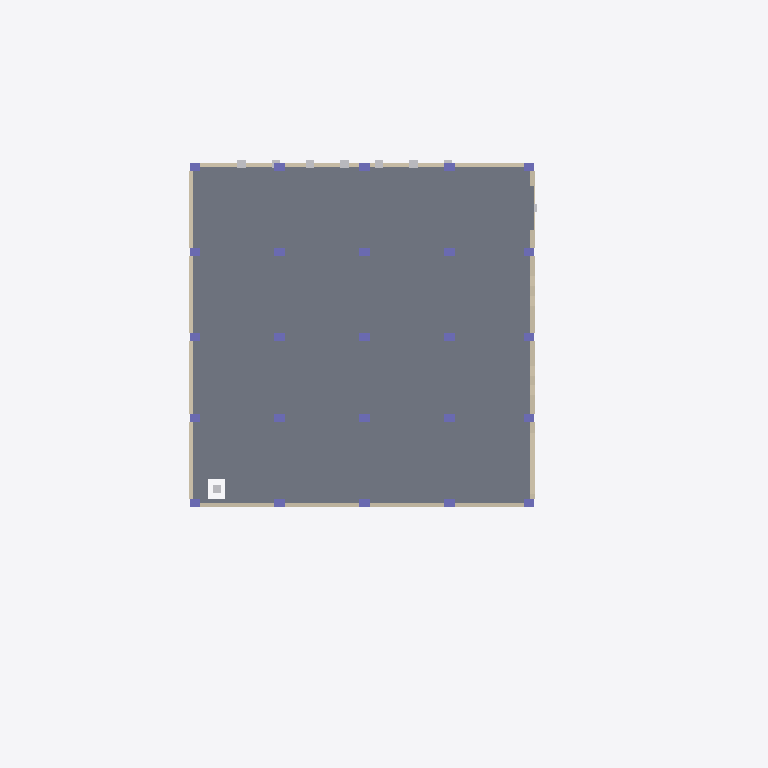
Plan cut of the same IFC building model at storey '1st FL' (level 4.00 m, cut at 5.40 m), seen from above with north up, elements coloured by IFC class: 25 columns (violet), 24 walls (beige), 7 other elements (light grey), 1 slab (grey). Cut surfaces are drawn darker.
Extent 41.9 m × 31.5 m × 23.1 m (x, y, z). Storeys (6): NSL at -1.60 m; GFL at 0.00 m; 1st FL at 4.00 m; 2nd FL at 8.00 m; 3rd FL at 12.00 m; TOP at 16.00 m. Elements (281): 130 IfcBuildingElementProxy, 110 IfcColumn, 27 IfcWall, 6 IfcSlab, 4 IfcStair, 1 IfcGeographicElement, 1 IfcRailing, 1 IfcRoof, 1 IfcWindow.

HEADER;
FILE_DESCRIPTION(('ViewDefinition [CoordinationView]','RevitIdentifiers [ContentGUID: e0e7faf2-f43b-4fd3-9e2b-1e0c283d8056, VersionGUID: 8aa76984-d2de-40dc-a939-d75f7a662263, NumberOfSaves: 2]','CoordinateReference [CoordinateBase: Shared Coordinates, ProjectSite: Default Site]'),'2;1');
FILE_NAME('Mudasir LLM-BIM.ifc','2025-09-19T19:50:55+08:00',(''),(''),'ODA SDAI 24.12','Autodesk Revit 25.3.0.46 (ENG) - IFC 25.3.0.46','');
FILE_SCHEMA(('IFC4X3'));
ENDSEC;
DATA;
#27=IFCPROJECT('3Wv$hoz3jFqvuh7WpNmd_c',#18,'0001',$,$,'Project Name','Project Status',(#22),#7732);
#58=IFCSITE('3Wv$hoz3jFqvuh7WpNmd_a',#18,'Default',$,$,#57,$,$,.ELEMENT.,(42,21,31,181945),(-71,-3,-24,-263305),0.0,$,$);
#32=IFCBUILDING('3Wv$hoz3jFqvuh7WpNmd_d',#18,'',$,$,#30,$,'',.ELEMENT.,$,$,#31);
#36=IFCBUILDINGSTOREY('1jPPtFfsPE8AfHe0jftuDw',#18,'NSL',$,'Level:8mm Head',#35,$,'NSL',.ELEMENT.,-1600.0);
#39=IFCBUILDINGSTOREY('3Zu5Bv0LOHrPC10026FoQQ',#18,'GFL',$,'Level:8mm Head',#38,$,'GFL',.ELEMENT.,0.0);
#43=IFCBUILDINGSTOREY('15Z0v90RiHrPC20026FoKR',#18,'1st FL',$,'Level:8mm Head',#42,$,'1st FL',.ELEMENT.,4000.0);
#47=IFCBUILDINGSTOREY('1jPPtFfsPE8AfHe0jftu9T',#18,'2nd FL',$,'Level:8mm Head',#46,$,'2nd FL',.ELEMENT.,8000.00000000026);
#51=IFCBUILDINGSTOREY('1jPPtFfsPE8AfHe0jftuq$',#18,'3rd FL',$,'Level:8mm Head',#50,$,'3rd FL',.ELEMENT.,12000.0);
#55=IFCBUILDINGSTOREY('1jPPtFfsPE8AfHe0jftusy',#18,'TOP',$,'Level:8mm Head',#54,$,'TOP',.ELEMENT.,16000.0);
#2422=IFCSLAB('1HdfZJUMf0EhQ4hSrvA4nT',#18,'Floor:Generic 150mm:356538',$,'Floor:Generic 150mm',#2405,#2421,'356538',.FLOOR.);
#2997=IFCWALL('1HdfZJUMf0EhQ4hSrvA4RY',#18,'Basic Wall:Brick Mas - 250mm-W01:358917',$,'Basic Wall:Brick Mas - 250mm-W01',#2985,#2996,'358917',.NOTDEFINED.);
#2703=IFCWALL('1HdfZJUMf0EhQ4hSrvA4cI',#18,'Basic Wall:Brick Mas - 250mm-W01:357749',$,'Basic Wall:Brick Mas - 250mm-W01',#2688,#2702,'357749',.NOTDEFINED.);
#3228=IFCWALL('1HdfZJUMf0EhQ4hSrvA4T4',#18,'Basic Wall:Brick Mas - 250mm-W01:359331',$,'Basic Wall:Brick Mas - 250mm-W01',#3216,#3227,'359331',.NOTDEFINED.);
#3272=IFCWALL('1HdfZJUMf0EhQ4hSrvA41j',#18,'Basic Wall:Brick Mas - 250mm-W01:359562',$,'Basic Wall:Brick Mas - 250mm-W01',#3260,#3271,'359562',.NOTDEFINED.);
#3206=IFCWALL('1HdfZJUMf0EhQ4hSrvA4U_',#18,'Basic Wall:Brick Mas - 250mm-W01:359257',$,'Basic Wall:Brick Mas - 250mm-W01',#3172,#3205,'359257',.NOTDEFINED.);
#3250=IFCWALL('1HdfZJUMf0EhQ4hSrvA43y',#18,'Basic Wall:Brick Mas - 250mm-W01:359451',$,'Basic Wall:Brick Mas - 250mm-W01',#3238,#3249,'359451',.NOTDEFINED.);
#2877=IFCWALL('1HdfZJUMf0EhQ4hSrvA4I2',#18,'Basic Wall:Brick Mas - 250mm-W01:358501',$,'Basic Wall:Brick Mas - 250mm-W01',#2865,#2876,'358501',.NOTDEFINED.);
#3073=IFCWALL('1HdfZJUMf0EhQ4hSrvA4Qt',#18,'Basic Wall:Brick Mas - 250mm-W01:358992',$,'Basic Wall:Brick Mas - 250mm-W01',#3039,#3072,'358992',.NOTDEFINED.);
#2763=IFCWALL('1HdfZJUMf0EhQ4hSrvA4aN',#18,'Basic Wall:Brick Mas - 250mm-W01:357872',$,'Basic Wall:Brick Mas - 250mm-W01',#2751,#2762,'357872',.NOTDEFINED.);
#2785=IFCWALL('1HdfZJUMf0EhQ4hSrvA4gB',#18,'Basic Wall:Brick Mas - 250mm-W01:357996',$,'Basic Wall:Brick Mas - 250mm-W01',#2773,#2784,'357996',.NOTDEFINED.);
#2839=IFCWALL('1HdfZJUMf0EhQ4hSrvA4i1',#18,'Basic Wall:Brick Mas - 250mm-W01:358374',$,'Basic Wall:Brick Mas - 250mm-W01',#2827,#2838,'358374',.NOTDEFINED.);
#3600=IFCWALL('1HdfZJUMf0EhQ4hSrvA4BR',#18,'Basic Wall:Brick Mas - 250mm-W01:359996',$,'Basic Wall:Brick Mas - 250mm-W01',#3588,#3599,'359996',.NOTDEFINED.);
#2915=IFCWALL('1HdfZJUMf0EhQ4hSrvA4Nd',#18,'Basic Wall:Brick Mas - 250mm-W01:358656',$,'Basic Wall:Brick Mas - 250mm-W01',#2903,#2914,'358656',.NOTDEFINED.);
#3692=IFCWALL('1HdfZJUMf0EhQ4hSrvA49w',#18,'Basic Wall:Brick Mas - 250mm-W01:360093',$,'Basic Wall:Brick Mas - 250mm-W01',#3680,#3691,'360093',.NOTDEFINED.);
#3578=IFCWALL('1HdfZJUMf0EhQ4hSrvA44y',#18,'Basic Wall:Brick Mas - 250mm-W01:359899',$,'Basic Wall:Brick Mas - 250mm-W01',#3544,#3577,'359899',.NOTDEFINED.);
#3490=IFCWALL('1HdfZJUMf0EhQ4hSrvA469',#18,'Basic Wall:Brick Mas - 250mm-W01:359790',$,'Basic Wall:Brick Mas - 250mm-W01',#3456,#3489,'359790',.NOTDEFINED.);
#2975=IFCWALL('1HdfZJUMf0EhQ4hSrvA4Kd',#18,'Basic Wall:Brick Mas - 250mm-W01:358848',$,'Basic Wall:Brick Mas - 250mm-W01',#2963,#2974,'358848',.NOTDEFINED.);
#3670=IFCWALL('1HdfZJUMf0EhQ4hSrvA49d',#18,'Basic Wall:Brick Mas - 250mm-W01:360064',$,'Basic Wall:Brick Mas - 250mm-W01',#3658,#3669,'360064',.NOTDEFINED.);
#1418=IFCCOLUMN('1HdfZJUMf0EhQ4hSrvA4pA',#18,'M_Rectangular Column:500 x 500mm C1:356397',$,'M_Rectangular Column:500 x 500mm C1',#1417,#1414,'356397',.COLUMN.);
#1404=IFCCOLUMN('1HdfZJUMf0EhQ4hSrvA4pB',#18,'M_Rectangular Column:500 x 500mm C1:356396',$,'M_Rectangular Column:500 x 500mm C1',#1403,#1400,'356396',.COLUMN.);
#1432=IFCCOLUMN('1HdfZJUMf0EhQ4hSrvA4p9',#18,'M_Rectangular Column:500 x 500mm C1:356398',$,'M_Rectangular Column:500 x 500mm C1',#1431,#1428,'356398',.COLUMN.);
#1459=IFCCOLUMN('1HdfZJUMf0EhQ4hSrvA4p8',#18,'M_Rectangular Column:500 x 500mm C1:356399',$,'M_Rectangular Column:500 x 500mm C1',#1458,#1455,'356399',.COLUMN.);
#1486=IFCCOLUMN('1HdfZJUMf0EhQ4hSrvA4pN',#18,'M_Rectangular Column:500 x 500mm C1:356400',$,'M_Rectangular Column:500 x 500mm C1',#1485,#1482,'356400',.COLUMN.);
#1540=IFCCOLUMN('1HdfZJUMf0EhQ4hSrvA4pL',#18,'M_Rectangular Column:400 x 400mm C2:356402',$,'M_Rectangular Column:400 x 400mm C2',#1539,#1536,'356402',.COLUMN.);
#1513=IFCCOLUMN('1HdfZJUMf0EhQ4hSrvA4pM',#18,'M_Rectangular Column:500 x 500mm C1:356401',$,'M_Rectangular Column:500 x 500mm C1',#1512,#1509,'356401',.COLUMN.);
#1568=IFCCOLUMN('1HdfZJUMf0EhQ4hSrvA4pJ',#18,'M_Rectangular Column:400 x 400mm C2:356404',$,'M_Rectangular Column:400 x 400mm C2',#1567,#1564,'356404',.COLUMN.);
#1554=IFCCOLUMN('1HdfZJUMf0EhQ4hSrvA4pK',#18,'M_Rectangular Column:400 x 400mm C2:356403',$,'M_Rectangular Column:400 x 400mm C2',#1553,#1550,'356403',.COLUMN.);
#1596=IFCCOLUMN('1HdfZJUMf0EhQ4hSrvA4pH',#18,'M_Rectangular Column:400 x 400mm C2:356406',$,'M_Rectangular Column:400 x 400mm C2',#1595,#1592,'356406',.COLUMN.);
#1582=IFCCOLUMN('1HdfZJUMf0EhQ4hSrvA4pI',#18,'M_Rectangular Column:400 x 400mm C2:356405',$,'M_Rectangular Column:400 x 400mm C2',#1581,#1578,'356405',.COLUMN.);
#1610=IFCCOLUMN('1HdfZJUMf0EhQ4hSrvA4pG',#18,'M_Rectangular Column:400 x 400mm C2:356407',$,'M_Rectangular Column:400 x 400mm C2',#1609,#1606,'356407',.COLUMN.);
#1638=IFCCOLUMN('1HdfZJUMf0EhQ4hSrvA4pU',#18,'M_Rectangular Column:400 x 400mm C2:356409',$,'M_Rectangular Column:400 x 400mm C2',#1637,#1634,'356409',.COLUMN.);
#1624=IFCCOLUMN('1HdfZJUMf0EhQ4hSrvA4pV',#18,'M_Rectangular Column:400 x 400mm C2:356408',$,'M_Rectangular Column:400 x 400mm C2',#1623,#1620,'356408',.COLUMN.);
#1652=IFCCOLUMN('1HdfZJUMf0EhQ4hSrvA4pT',#18,'M_Rectangular Column:400 x 400mm C2:356410',$,'M_Rectangular Column:400 x 400mm C2',#1651,#1648,'356410',.COLUMN.);
#3446=IFCWALL('1HdfZJUMf0EhQ4hSrvA47s',#18,'Basic Wall:Brick Mas - 250mm-W01:359697',$,'Basic Wall:Brick Mas - 250mm-W01',#3412,#3445,'359697',.NOTDEFINED.);
#1186=IFCCOLUMN('1HdfZJUMf0EhQ4hSrvA4p5',#18,'M_Rectangular Column:500 x 500mm C1:356386',$,'M_Rectangular Column:500 x 500mm C1',#1185,#1182,'356386',.COLUMN.);
#1213=IFCCOLUMN('1HdfZJUMf0EhQ4hSrvA4p4',#18,'M_Rectangular Column:500 x 500mm C1:356387',$,'M_Rectangular Column:500 x 500mm C1',#1212,#1209,'356387',.COLUMN.);
#1267=IFCCOLUMN('1HdfZJUMf0EhQ4hSrvA4p2',#18,'M_Rectangular Column:500 x 500mm C1:356389',$,'M_Rectangular Column:500 x 500mm C1',#1266,#1263,'356389',.COLUMN.);
#1294=IFCCOLUMN('1HdfZJUMf0EhQ4hSrvA4p1',#18,'M_Rectangular Column:500 x 500mm C1:356390',$,'M_Rectangular Column:500 x 500mm C1',#1293,#1290,'356390',.COLUMN.);
#1240=IFCCOLUMN('1HdfZJUMf0EhQ4hSrvA4p3',#18,'M_Rectangular Column:500 x 500mm C1:356388',$,'M_Rectangular Column:500 x 500mm C1',#1239,#1236,'356388',.COLUMN.);
#1348=IFCCOLUMN('1HdfZJUMf0EhQ4hSrvA4pF',#18,'M_Rectangular Column:500 x 500mm C1:356392',$,'M_Rectangular Column:500 x 500mm C1',#1347,#1344,'356392',.COLUMN.);
#1362=IFCCOLUMN('1HdfZJUMf0EhQ4hSrvA4pE',#18,'M_Rectangular Column:500 x 500mm C1:356393',$,'M_Rectangular Column:500 x 500mm C1',#1361,#1358,'356393',.COLUMN.);
#1321=IFCCOLUMN('1HdfZJUMf0EhQ4hSrvA4p0',#18,'M_Rectangular Column:500 x 500mm C1:356391',$,'M_Rectangular Column:500 x 500mm C1',#1320,#1317,'356391',.COLUMN.);
#1376=IFCCOLUMN('1HdfZJUMf0EhQ4hSrvA4pD',#18,'M_Rectangular Column:500 x 500mm C1:356394',$,'M_Rectangular Column:500 x 500mm C1',#1375,#1372,'356394',.COLUMN.);
#1390=IFCCOLUMN('1HdfZJUMf0EhQ4hSrvA4pC',#18,'M_Rectangular Column:500 x 500mm C1:356395',$,'M_Rectangular Column:500 x 500mm C1',#1389,#1386,'356395',.COLUMN.);
#2953=IFCWALL('1HdfZJUMf0EhQ4hSrvA4Mn',#18,'Basic Wall:Brick Mas - 250mm-W01:358742',$,'Basic Wall:Brick Mas - 250mm-W01',#2941,#2952,'358742',.NOTDEFINED.);
#8112=IFCBUILDINGELEMENTPROXY('1Ch$Be_NT47uSRVrNTK3ZN',$,'HazardMarker',$,$,#8115,#8111,$,$);
#8144=IFCBUILDINGELEMENTPROXY('3JPByJZhz3pBup2lldDbfx',$,'HazardMarker',$,$,#8147,#8143,$,$);
#8192=IFCBUILDINGELEMENTPROXY('3lZK5jXCTE3fEUBbef2pSB',$,'HazardMarker',$,$,#8195,#8191,$,$);
#3162=IFCWALL('1HdfZJUMf0EhQ4hSrvA4OF',#18,'Basic Wall:Brick Mas - 250mm-W01:359144',$,'Basic Wall:Brick Mas - 250mm-W01',#3128,#3161,'359144',.NOTDEFINED.);
#3534=IFCWALL('1HdfZJUMf0EhQ4hSrvA45m',#18,'Basic Wall:Brick Mas - 250mm-W01:359831',$,'Basic Wall:Brick Mas - 250mm-W01',#3500,#3533,'359831',.NOTDEFINED.);
#3762=IFCWALL('1HdfZJUMf0EhQ4hSrvA48y',#18,'Basic Wall:Brick Mas - 250mm-W01:360155',$,'Basic Wall:Brick Mas - 250mm-W01',#3750,#3761,'360155',.NOTDEFINED.);
#7740=IFCBUILDINGELEMENTPROXY('2fDAD2tQ9E_AYiZHGCfyIq',$,'HazardMarker',$,$,#7743,#7739,$,$);
#8128=IFCBUILDINGELEMENTPROXY('3YsvdSeAHEax8bDbg29f2f',$,'HazardMarker',$,$,#8131,#8127,$,$);
#8160=IFCBUILDINGELEMENTPROXY('33xg6tpcPCZQxBYCmERsjw',$,'HazardMarker',$,$,#8163,#8159,$,$);
#3118=IFCWALL('1HdfZJUMf0EhQ4hSrvA4Pd',#18,'Basic Wall:Brick Mas - 250mm-W01:359040',$,'Basic Wall:Brick Mas - 250mm-W01',#3084,#3117,'359040',.NOTDEFINED.);
#8176=IFCBUILDINGELEMENTPROXY('2OPau0aIL4bPbyEJoEiBpZ',$,'HazardMarker',$,$,#8179,#8175,$,$);
ENDSEC;
